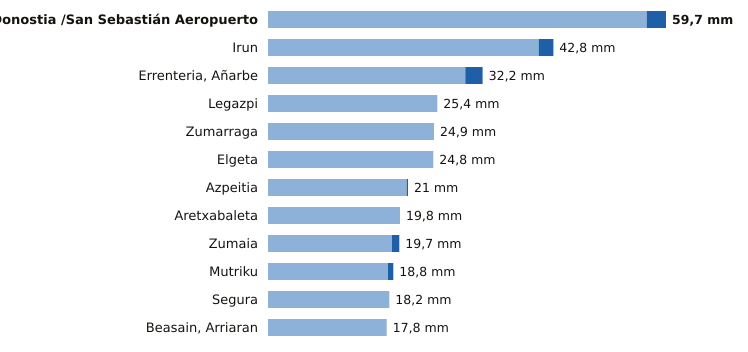

Values plotted in this chart, from the file beside it:
estacion, provincia, indicativo, mm_6_dias_anteriores, mm_hoy, mm_7_dias, horas_de_hoy
Donostia /San Sebastián Aeropuerto, Gipuzkoa, 1014A, 56.8, 2.9, 59.7, 9
Irun, Gipuzkoa, 1012P, 40.6, 2.2, 42.8, 9
Errenteria, Añarbe, Gipuzkoa, 1021X, 29.6, 2.6, 32.2, 9
Legazpi, Gipuzkoa, 1037X, 25.4, 0.0, 25.4, 9
Zumarraga, Gipuzkoa, 1037Y, 24.9, 0.0, 24.9, 9
Elgeta, Gipuzkoa, 1049N, 24.8, 0.0, 24.8, 9
Azpeitia, Gipuzkoa, 1038X, 20.8, 0.2, 21.0, 9
Aretxabaleta, Gipuzkoa, 1048X, 19.8, 0.0, 19.8, 9
Zumaia, Gipuzkoa, 1041A, 18.6, 1.1, 19.7, 8
Mutriku, Gipuzkoa, 1052A, 18.0, 0.8, 18.8, 9
Segura, Gipuzkoa, 1025A, 18.2, 0.0, 18.2, 9
Beasain, Arriaran, Gipuzkoa, 1025X, 17.8, 0.0, 17.8, 9
